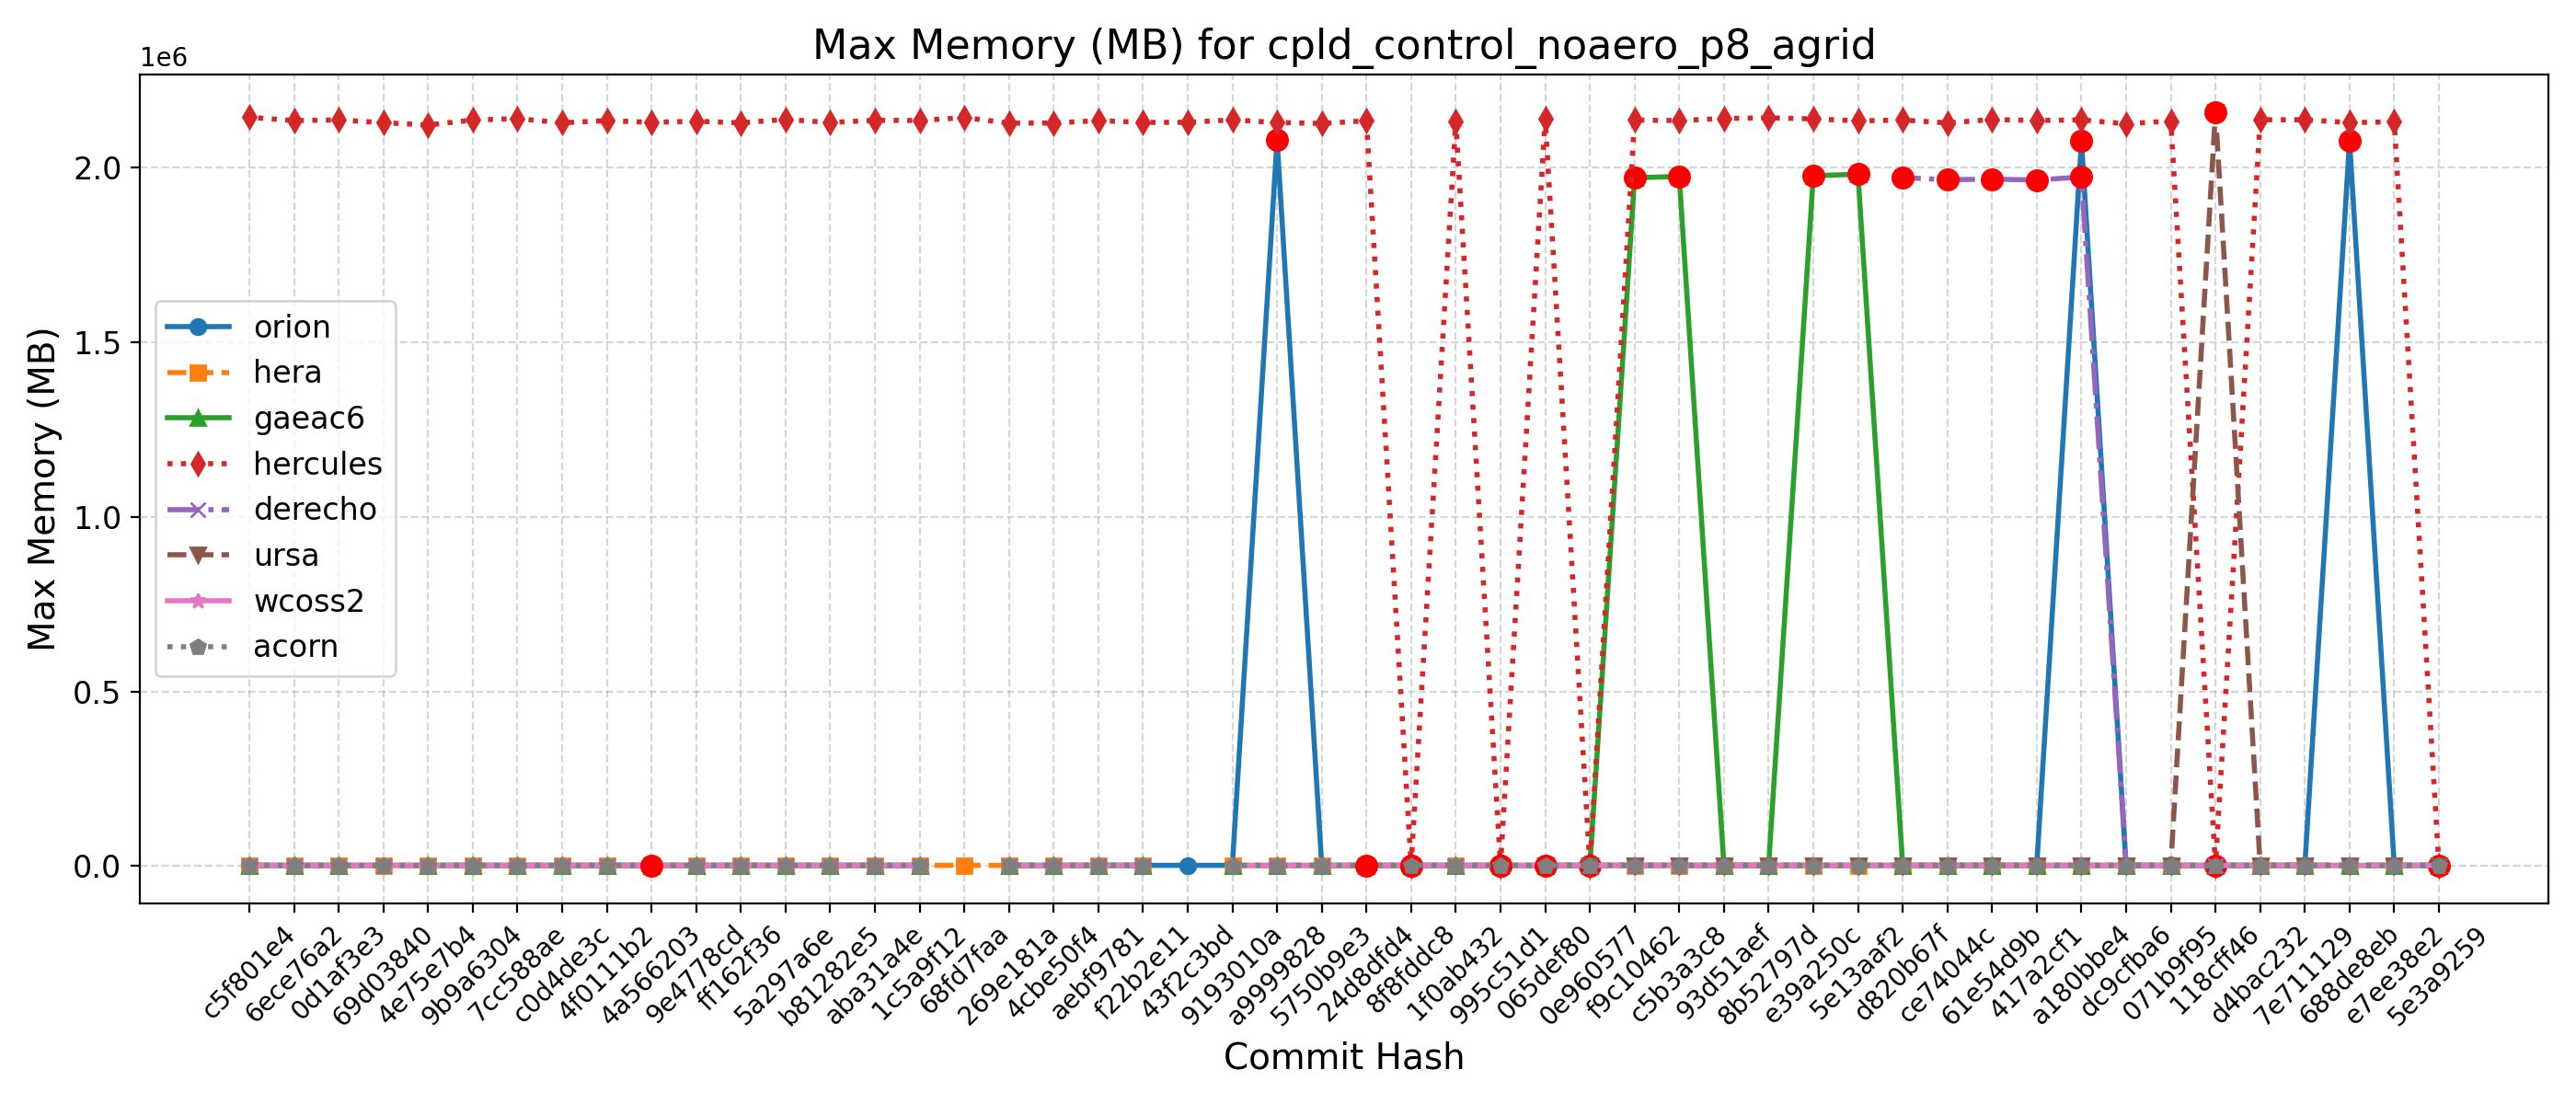

The file beside this chart, header and first rows:
Hash, Date, Message, orion, hera, gaeac6, hercules, derecho, ursa, wcoss2, acorn
5e3a9259, 2025-09-10, Introduce tuning parameter for convectiv…, 2077, 2166, 1981, 2129, , 2166, 1980, 1977
e7ee38e2, 2025-09-08, Scale-aware 3DTKE EDMF and TTE-EDMF GFS …, 2070, 2139, 1988, 2131664, , 2167, 1980, 1977
688de8eb, 2025-09-04, Fix default cdmbgwd settings (#2788), 2077500, 2172, 1977, 2129456, , 2154, 1961, 1975
7e711129, 2025-09-02, Use container with spack stack 1.9.2 (#2…, 2072, 2173, 1977, 2137680, 1961, 2161, 1981, 1976
d4bac232, 2025-08-29, MPAS dycore + Atmosphere Generalization …, 2072, 2173, 1977, 2137680, 1961, 2161, 1981, 1976
118cff46, 2025-08-25, Add FV3 grid mask for regional domains t…, 2079, 2162, 1991, 2125, 1962, 2160172, 1965, 1971
071b9f95, 2025-08-22, Fix Restart IAU and Ultra-Low Reproducib…, 2080, 2156, 1980, 2134016, 1970, 2169, 1964, 1973
dc9cfba6, 2025-08-19, Update CICE through 2025-07 and switch t…, 2080, 2175, 1979, 2126084, 1964, 2166, 1973, 1975
a180bbe4, 2025-08-15, FV3: Fix Prate_avg and UPP call freq + F…, 2076748, 2180, 1979, 2137360, 1973908, 2191, 1967, 1976
417a2cf1, 2025-08-13, Fix conus13km tests restart and decompos…, 2075, 2177, 1990, 2135580, 1964780, 2157, 1971, 1975
61e54d9b, 2025-08-11, Add two-way ocean-wave coupling feature …, 2073, 2160, 1981, 2138308, 1967740, 2161, 1966, 1974
ce74044c, 2025-08-06, Create a user-friendly "process model" t…, 2077, 2177, 1979, 2128508, 1965732, 2173, 1972, 1975
d820b67f, 2025-08-01, Update GOCART to v2.4.3 (#2819), 2083, 2171, 1974, 2136908, 1972072, 2171, 1974, 1974
5e13aaf2, 2025-07-29, Update DATM meshes and switch to bilinea…, 2081, 2177, 1981528, 2134564, , 2178, 1974, 1976
e39a250c, 2025-07-24, Update FV3 hash to include UPP ss192/Urs…, 2076, 2179, 1977412, 2140212, 1976, 2164, 1970, 1973
8b52797d, 2025-07-21, Combination of 2684,2707,2771 (MERRA2 3-…, 2079, 2176, 1979, 2143136, 1968, 2168, 1970, 1973
93d51aef, 2025-07-17, Exporting Canopy Variables from AQM to F…, 2082, 2175, 1983, 2141404, 1975, 2163, 1970, 1973
c5b3a3c8, 2025-07-14, GFDLMP-v3 and TEMPO MP microphysics (#25…, 2076, 2173, 1975308, 2135228, 1967, 2160, 1971, 1973
f9c10462, 2025-07-11, Combination of several CCPP-physics PRs …, 2085, 2135, 1971540, 2136872, 1968, 2169, 1969, 1976
0e960577, 2025-07-09, Combination #2777 (maintask writes CMEPS…, 2082, 2179, 1983, 2133, 1971, 2173, 1969, 1975
065def80, 2025-07-07, Port UFS-WM to Ursa (#2471), 2087, 2162, 1977, 2140532, , 2154, 1952, 1977
995c51d1, 2025-07-03, Upgrade UFS-WM to spack-stack/1.9.2 (#26…, 2087, 2162, 1977, 2126, 1968, , 1952, 1977
1f0ab432, 2025-07-01, Reduce WW3 memory use (#2624), 2080, 2071, 1980, 2132968, 1975, , 1967, 1975
8f8fddc8, 2025-06-30, Bring in scale-aware 3DTKE related chang…, 2073, 2100, 1977, 2136, 1979, , 1986, 1984
24d8dfd4, 2025-06-26, Slight modification in orographic gravit…, 2074, 2069, 1993, 2134580, 1985, , 1977, 1987
5750b9e3, 2025-06-20, gcycle update (#2747), 2079, 2070, 1989, 2127028, 1979, , 1968, 1984
a9999828, 2025-06-12, Add a new parameter in dycore to control…, 2080008, 2103, 1985, 2129700, 1985, , 1976, 1985
9193010a, 2025-06-06, In Noah-MP, set zero for canopy liquid a…, 2068, 2090, 1997, 2137424, , , 1968, 1986
43f2c3bd, 2025-06-04, Urgent Documentation Update for HSD Capa…, 2079, , , 2130180, , , , 
f22b2e11, 2025-06-02, Bug fix for surface roughness calculatio…, 2079, 2085, 1993, 2130180, 1980, , 1966, 1975
aebf9781, 2025-05-27, Fix bug to improve wave initialization b…, 2070, 2070, 1988, 2135264, 1993, , 1967, 1975
4cbe50f4, 2025-05-23, Add idealized, regional tropical cyclone…, 2077, 2073, 1987, 2128208, 1985, , 1965, 1974
269e181a, 2025-05-23, Add GFSv17 IAU restart tests without wav…, 2077, 2073, 1987, 2128208, 1985, , 1965, 1974
68fd7faa, 2025-05-15, Enable Hera, Hercules Gnu tests: cpld_de…, , 2103, , 2143896, , , , 
1c5a9f12, 2025-05-09, Add "ultra low" coupled configurations t…, 2075, 2104, 1996, 2135448, 1987, , 1976, 1975
aba31a4e, 2025-05-06, Resolve miscellaneous WM issues and upda…, 2075, 2066, 1989, 2136252, 1983, , 1968, 1985
b81282e5, 2025-05-05, Switch to vector remapping and bilinear …, 2075, 2066, 1989, 2129692, 1983, , 1968, 1985
5a297a6e, 2025-05-02, improve coupled model startup cost for w…, 2065, 2084, 1994, 2138748, 1982, , 1974, 1986
ff162f36, 2025-05-01, NSSL MP scheme updates + Stochastic Phys…, 2075, 2079, 1989, 2128808, 1990, , 1966, 1974
9e4778cd, 2025-04-25, Loosen restriction on optional arguments…, 2074, 2087, 1995, 2133496, 1987, , 1976, 1976
4a566203, 2025-04-23, CMake Atmosphere Dycore Generalization +…, 2074, 2075, 1998, 2130108, 1983, , 1975, 1987
4f0111b2, 2025-04-21, Add CMEPS log file at restart write; IAU…, 2081, 2083, 1981, 2135192, 1980, , 1975, 1984
c0d4de3c, 2025-04-18, Update mom6 to its main repository 20250…, 2077, 2070, 1980, 2128904, 1975, , 1973, 1973
7cc588ae, 2025-04-16, Add PIO configuration variables for CMEP…, 2074, 2095, 1989, 2140940, 1985, , 1974, 1977
9b9a6304, 2025-04-11, Memcheck fixes (#2655), 2085, 2103, 1993, 2136832, 1992, , 1974, 1986
4e75e7b4, 2025-04-10, Update upp submodule to the latest UPP (…, 2079, 2089, 1991, 2122580, 1993, , 1980, 1986
69d03840, 2025-04-07, Use ESMF Redist instead of Remap for FV3…, 2078, 2083, , 2129308, 1985, , 1977, 1985
0d1af3e3, 2025-04-02, Convert GFS DDTs from blocked data struc…, 2072, 2084, 1991, 2137172, 1985, , 1977, 1986
6ece76a2, 2025-03-28, Update WW3  by merging develop  as of 20…, 2087, 2094, 1988, 2135304, 1981, , 1976, 1986
c5f801e4, 2025-03-27, Sync CDEPS and CMEPS to ESCOMP (#2664), 2085, 2065, 1987, 2144712, 1979, , 1977, 1986
